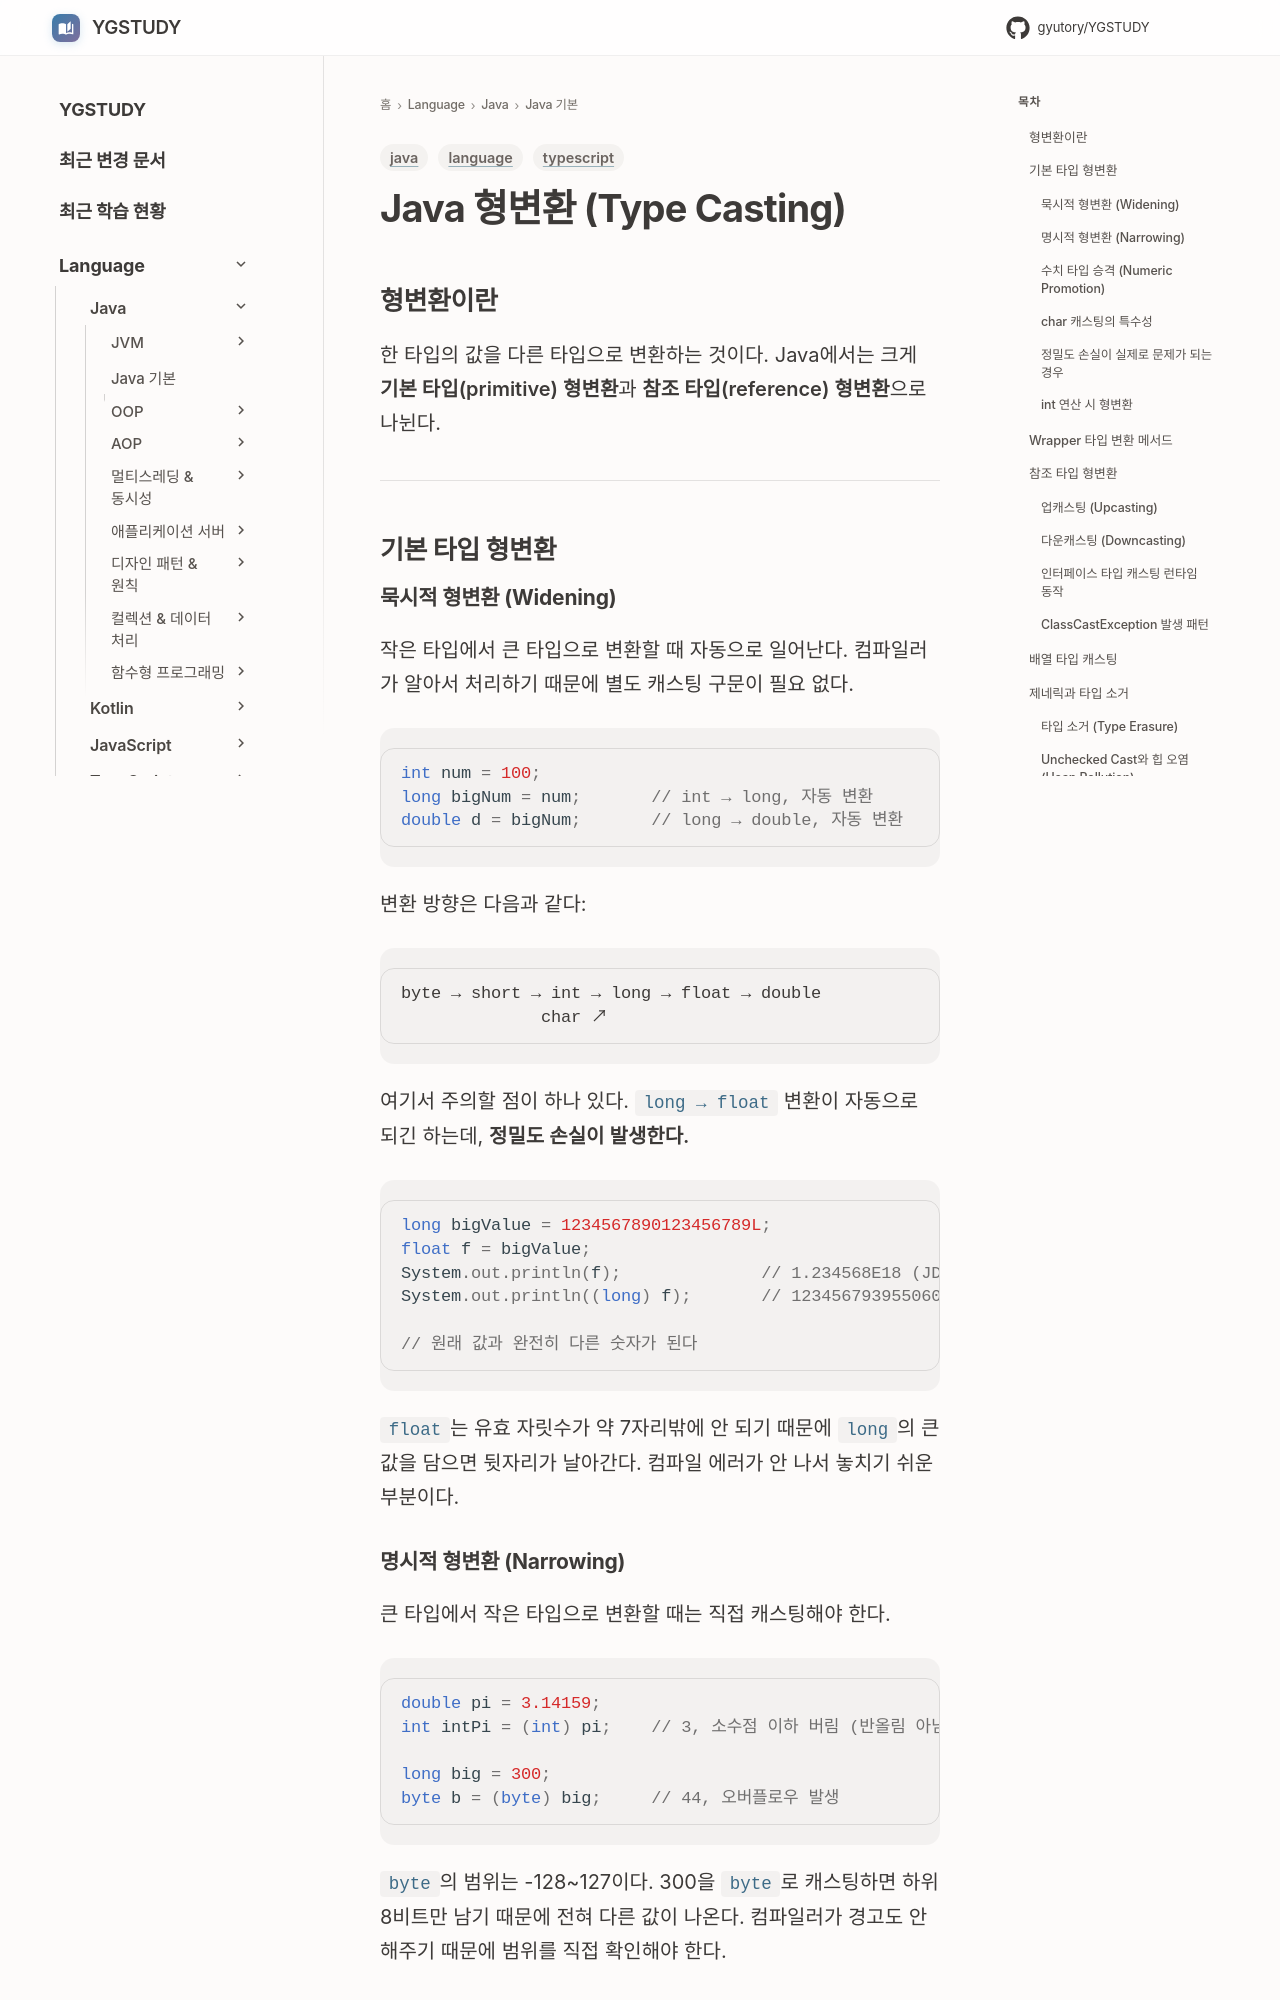

repository: GYUTORY/YGSTUDY · page: Language/Java/Java 기본 개념/Type_Casting/index.html · generator: mkdocs

---
title: "Java 형변환 (Type Casting)"
tags: [java, typescript, language]
updated: 2026-07-09
---

# Java 형변환 (Type Casting)

## 형변환이란

한 타입의 값을 다른 타입으로 변환하는 것이다. Java에서는 크게 **기본 타입(primitive) 형변환**과 **참조 타입(reference) 형변환**으로 나뉜다.

---

## 기본 타입 형변환

### 묵시적 형변환 (Widening)

작은 타입에서 큰 타입으로 변환할 때 자동으로 일어난다. 컴파일러가 알아서 처리하기 때문에 별도 캐스팅 구문이 필요 없다.

```java
int num = 100;
long bigNum = num;       // int → long, 자동 변환
double d = bigNum;       // long → double, 자동 변환
```

변환 방향은 다음과 같다:

```
byte → short → int → long → float → double
              char ↗
```

여기서 주의할 점이 하나 있다. `long → float` 변환이 자동으로 되긴 하는데, **정밀도 손실이 발생한다.**

```java
long bigValue = 1234567890123456789L;
float f = bigValue;
System.out.println(f);              // 1.234568E18 (JDK 21) / 1.23456794E18 (JDK 11)
System.out.println((long) f);       // 1234567939550609408

// 원래 값과 완전히 다른 숫자가 된다
```

`float`는 유효 자릿수가 약 7자리밖에 안 되기 때문에 `long`의 큰 값을 담으면 뒷자리가 날아간다. 컴파일 에러가 안 나서 놓치기 쉬운 부분이다.

### 명시적 형변환 (Narrowing)

큰 타입에서 작은 타입으로 변환할 때는 직접 캐스팅해야 한다.

```java
double pi = 3.14159;
int intPi = (int) pi;    // 3, 소수점 이하 버림 (반올림 아님)

long big = 300;
byte b = (byte) big;     // 44, 오버플로우 발생
```

`byte`의 범위는 -128~127이다. 300을 `byte`로 캐스팅하면 하위 8비트만 남기 때문에 전혀 다른 값이 나온다. 컴파일러가 경고도 안 해주기 때문에 범위를 직접 확인해야 한다.
